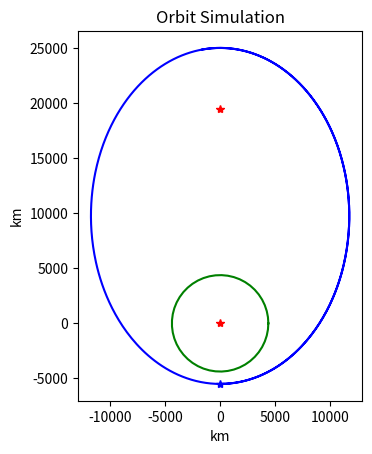

Write Python code to recreate this figure.
import numpy as np
from scipy.integrate import odeint
import matplotlib.pyplot as plt
from matplotlib.animation import FuncAnimation
import matplotlib.patches as mpatches

fig, ax = plt.subplots()
ax.set_aspect('equal')

def twoBodyProblem(start, t):
    mu = 3.986004418E+05
    x = start[0]
    y = start[1]
    x_dot = start[2]
    y_dot = start[3]
    x_ddot = -mu * x / (x ** 2 + y ** 2) ** (3 / 2)
    y_ddot = -mu * y / (x ** 2 + y ** 2) ** (3 / 2)
    dstate_dt = [x_dot, y_dot, x_ddot, y_ddot]
    return dstate_dt

# Initial Conditions
X_0 = 0  # [km]
Y_0 = -5500  # [km]
VX_0 = 10.9  # [km/s]
VY_0 = 0 # [km/s]
state_0 = [X_0, Y_0, VX_0, VY_0]

t = np.linspace(0, 8*3600, 700)

sol = odeint(twoBodyProblem, state_0, t)
X_Sat = sol[:, 0]
Y_Sat = sol[:, 1]

#Brennpunkte
X_Max = X_Sat.max()
X_Min = X_Sat.min()
Y_Max = Y_Sat.max()
Y_Min = Y_Sat.min()

X_Mid = (X_Max + X_Min)/2
Y_Mid = (Y_Max + Y_Min)/2

c = np.sqrt((Y_Mid**2)-(X_Mid)**2)

print(c)
print(X_Mid)
print(Y_Mid)

foc1 = Y_Mid + c
foc2 = Y_Mid - c

ax.plot(X_Mid, foc1, 'r*')
ax.plot(X_Mid, foc2, 'r*')

#plt.plot(X_0, Y_0, 'r*')
#plt.plot(X_Sat, Y_Sat)

N = 50
phi = np.linspace(0, 2 * np.pi, N)
r_Earth = 4378.14
X_Earth = r_Earth * np.cos(phi)
Y_Earth = r_Earth * np.sin(phi)
ax.plot(X_Earth, Y_Earth, color='green')
ax.plot(X_Sat, Y_Sat, color='blue')
ax.plot(X_0,Y_0,'b*')

plt.title('Orbit Simulation')
plt.xlabel('km')
plt.ylabel('km')
#red_patch = mpatches.Patch(color='blue', label='Umlaufbahn')
#ax.legend(handles=[red_patch])
plt.show()
